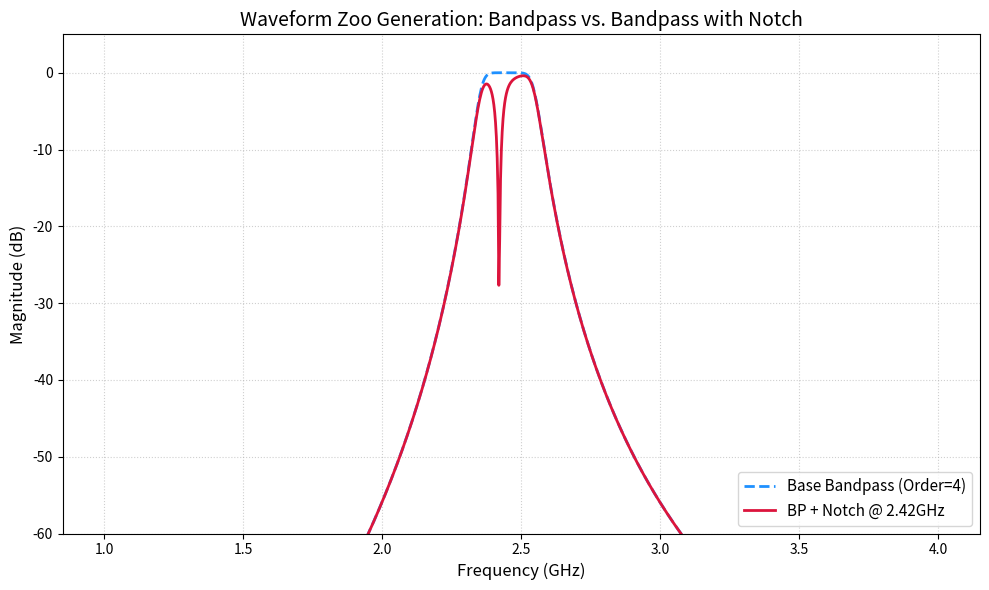

This figure's Python source:
import numpy as np
import scipy.signal as signal
import matplotlib.pyplot as plt

def generate_bandpass_s21(center_freq, bandwidth, order=3, ripple=0.1, f_axis=None):
    """
    生成带通滤波器的 S21 复数响应 (模拟 Chebyshev I 型或 Butterworth)
    """
    # 计算截止频率 (rad/s)
    w_center = 2 * np.pi * center_freq
    w_bw = 2 * np.pi * bandwidth
    w_low = w_center - w_bw / 2
    w_high = w_center + w_bw / 2
    
    # 这里使用 Butterworth 作为基底，因为它最平坦，容易看清陷波的效果
    # 如果想要纹波，可以改用 signal.cheby1
    b, a = signal.butter(order, [w_low, w_high], btype='bandpass', analog=True)
    
    # 计算频响
    w, h = signal.freqs(b, a, worN=2 * np.pi * f_axis)
    return h

def generate_notch_s21(notch_freq, q_factor=10, depth_db=30, f_axis=None):
    """
    生成陷波器 (Notch) 的 S21 响应
    这是一个标准的二阶陷波传递函数模型： (s^2 + w0^2) / (s^2 + w0/Q*s + w0^2)
    """
    w0 = 2 * np.pi * notch_freq
    
    # 构建陷波器的分子分母系数 (Analog Domain)
    # H(s) = (s^2 + w0^2) / (s^2 + (w0/Q)*s + w0^2)
    # 注意：这个理想模型的陷波深度是无限的，为了模拟真实工程中的有限深度（如有损耗），
    # 我们可以给分子也加一点阻尼，或者简单地接受它很深。
    # 这里使用标准 IIR Notch 设计思路的模拟版
    
    b = [1, 0, w0**2]
    a = [1, w0 / q_factor, w0**2]
    
    w, h = signal.freqs(b, a, worN=2 * np.pi * f_axis)
    return h

def plot_s21(f_axis, s21_data, label, color, linestyle='-'):
    """绘制 S21 幅频曲线 (dB)"""
    mag_db = 20 * np.log10(np.abs(s21_data) + 1e-9) # 加 1e-9 防止 log(0)
    plt.plot(f_axis / 1e9, mag_db, label=label, color=color, linewidth=2, linestyle=linestyle)

# ================= 主程序 =================

# 1. 设置频率轴 (1GHz 到 4GHz)
f_start = 1e9
f_stop = 4e9
num_points = 1001
freqs = np.linspace(f_start, f_stop, num_points)

# 2. 参数设置
fc = 2.45e9      # 中心频率 2.45 GHz (WiFi 频段)
bw = 200e6       # 带宽 200 MHz
notch_f = 2.42e9 # 陷波频率 2.42 GHz (故意设在通带内部，制造“缺陷”)
notch_q = 50     # 陷波的 Q 值（值越大，陷波越窄）

# 3. 生成基础带通响应
s21_bp = generate_bandpass_s21(fc, bw, order=4, f_axis=freqs)

# 4. 生成陷波响应
s21_notch = generate_notch_s21(notch_f, q_factor=notch_q, f_axis=freqs)

# 5. 合成：带通 + 陷波 (级联 = 复数相乘)
# 这模拟了在带通滤波器后面串联一个 LC 陷波器的效果
s21_combined = s21_bp * s21_notch

# ================= 绘图 =================
plt.figure(figsize=(10, 6))

# 画带通
plot_s21(freqs, s21_bp, label='Base Bandpass (Order=4)', color='dodgerblue', linestyle='--')

# 画带通+陷波
plot_s21(freqs, s21_combined, label=f'BP + Notch @ {notch_f/1e9:.2f}GHz', color='crimson')

# 设置图表样式 (仿论文风格)
plt.title('Waveform Zoo Generation: Bandpass vs. Bandpass with Notch', fontsize=14)
plt.xlabel('Frequency (GHz)', fontsize=12)
plt.ylabel('Magnitude (dB)', fontsize=12)
plt.grid(True, which='both', linestyle=':', alpha=0.6)
plt.ylim(-60, 5) # 限制 Y 轴范围，聚焦通带
plt.legend(loc='lower right', fontsize=11)
plt.tight_layout()

# 保存
save_path = 'bp_notch_s21_demo.png'
plt.savefig(save_path, dpi=300)
print(f"图像已保存至: {save_path}")
plt.show()